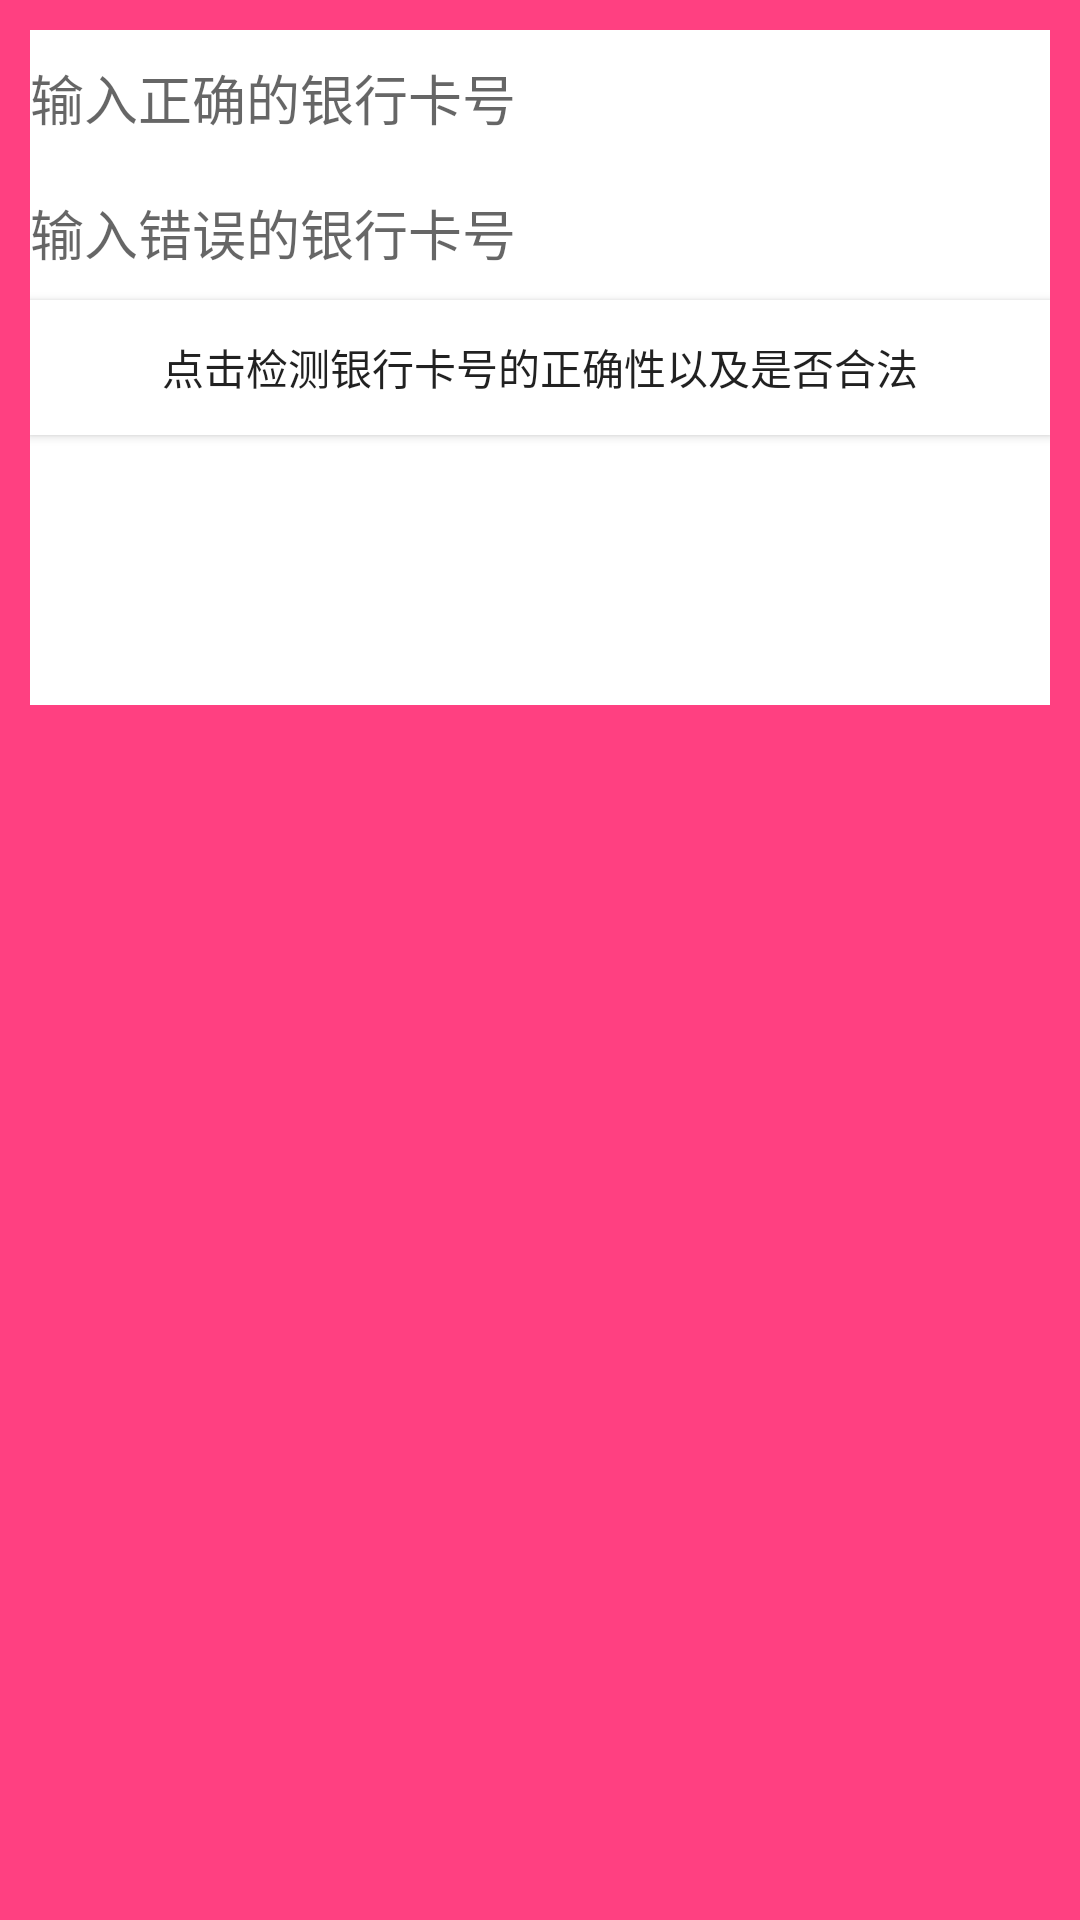

Layout XML and referenced resources for this Android screen:
<!-- AndroidManifest.xml: application theme AppTheme -->
<!-- res/layout/activity_bank.xml -->
<?xml version="1.0" encoding="utf-8"?>
<LinearLayout xmlns:android="http://schemas.android.com/apk/res/android"
    xmlns:tools="http://schemas.android.com/tools"
    android:orientation="vertical"
    android:layout_width="match_parent"
    android:layout_height="match_parent"
    android:padding="10dp"
    android:background="@color/colorAccent"
    tools:context="cn.sxh.snowfox.UI.activity.BankActivity">

    <EditText
        android:id="@+id/edit_one"
        android:hint="输入正确的银行卡号"
        android:gravity="center_vertical"
        android:layout_width="match_parent"
        android:layout_height="45dp"
        android:background="@color/white"/>
    <EditText
        android:id="@+id/edit_two"
        android:hint="输入错误的银行卡号"
        android:gravity="center_vertical"
        android:layout_marginTop="@dimen/fragment_list_item_padding_10"
        android:layout_width="match_parent"
        android:layout_height="45dp"
        android:background="@color/white"/>
    <Button
        android:id="@+id/checkBank"
        android:text="点击检测银行卡号的正确性以及是否合法"
        android:gravity="center"
        android:layout_marginTop="@dimen/fragment_list_item_padding_10"
        android:layout_width="match_parent"
        android:layout_height="45dp"
        android:background="@color/white"/>
    <TextView
        android:id="@+id/correct_content"
        android:gravity="center_vertical"
        android:layout_marginTop="@dimen/fragment_list_item_padding_10"
        android:layout_width="match_parent"
        android:layout_height="45dp"
        android:background="@color/white"/>
    <TextView
        android:id="@+id/error_content"
        android:gravity="center_vertical"
        android:layout_marginTop="@dimen/fragment_list_item_padding_10"
        android:layout_width="match_parent"
        android:layout_height="45dp"
        android:background="@color/white"/>
</LinearLayout>
<!-- resources referenced by this layout -->
<resources>
  <color name="colorAccent">#FF4081</color>
  <color name="white">#ffffffff</color>
  <style name="AppTheme" parent="Theme.AppCompat.Light.DarkActionBar">
          
          <item name="colorPrimary">@color/colorPrimary</item>
          <item name="colorPrimaryDark">@color/colorPrimaryDark</item>
          <item name="colorAccent">@color/colorAccent</item>
          <item name="windowNoTitle">true</item>
      </style>
  <color name="colorPrimary">#3F51B5</color>
  <color name="colorPrimaryDark">#303F9F</color>
</resources>
